Run: headless pygame with SDL's dummy video driver; simulated clock (each Clock.tick advances the game by its frame time, no real sleeping); random seed 0; keys injected as events and as key.get_pressed() state; no mouse input.
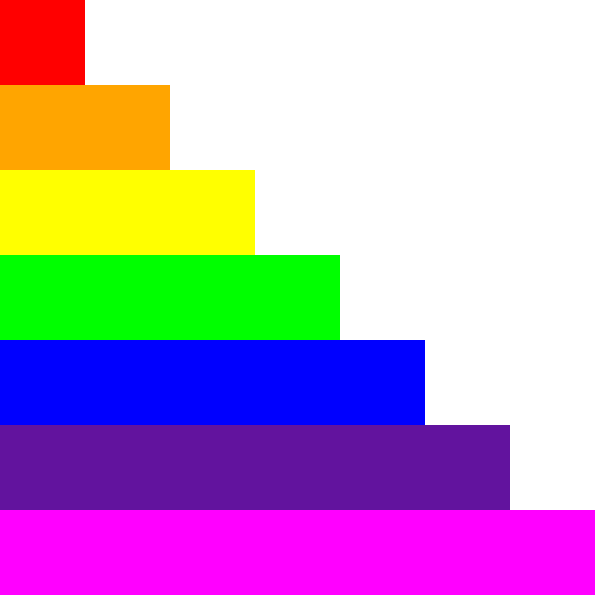
Frame 1 of 4 · flips 1–60 · no input
Frame 2 of 4 · flips 61–180 · tapped SPACE, RETURN · held RIGHT (→), D · screen unchanged from frame 1, image omitted
Frame 3 of 4 · flips 181–300 · held DOWN (↓), S · screen unchanged from frame 2, image omitted
Frame 4 of 4 · flips 301–420 · held LEFT (←), A, UP (↑), W · screen unchanged from frame 3, image omitted

The pygame program that drew these frames:

import pygame, sys
from pygame.locals import *

AMPLE = 600
ALT = 600
TAMANY = (AMPLE,ALT)
RED = (255, 0, 0)
GREEN = (0, 255, 0)
BLUE = (0, 0, 255)
INDIGO = (75, 0, 130)
ORANGE = (255, 165, 0)
YELLOW = (255, 255, 0)
VIOLET = (98, 19, 158)
GREY = (128, 128, 128)
MAROON = (128, 0, 0)
BLACK = (0, 0, 0)
OLIVE = (128, 128, 0)
CYAN = (0,255,255)
PINK = (255, 192, 203)
MAGENTA = (255, 0, 255)
TAN = (210, 180, 140)
TEAL = (0, 128, 128)
WHITE = (255, 255, 255)

pygame.init()
pantalla = pygame.display.set_mode(TAMANY)
pygame.display.set_caption('Rectangle')
while True: # main game loop
    for event in pygame.event.get():
        if event.type == QUIT:
            pygame.quit()
            sys.exit()

    pantalla.fill(WHITE)
    rectangle1 = pygame.Rect(0, 0, 85, 85)
    rectangle2 = pygame.Rect(0, 85, 170, 85)
    rectangle3 = pygame.Rect(0, 170, 255, 85)
    rectangle4 = pygame.Rect(0, 255, 340, 85)
    rectangle5 = pygame.Rect(0, 340, 425, 85)
    rectangle6 = pygame.Rect(0, 425, 510, 85)
    rectangle7 = pygame.Rect(0, 510, 595, 85)
    pygame.draw.rect(pantalla, RED, rectangle1)
    pygame.draw.rect(pantalla, ORANGE, rectangle2)
    pygame.draw.rect(pantalla, YELLOW, rectangle3)
    pygame.draw.rect(pantalla, GREEN, rectangle4)
    pygame.draw.rect(pantalla, BLUE, rectangle5)
    pygame.draw.rect(pantalla, VIOLET, rectangle6)
    pygame.draw.rect(pantalla, MAGENTA, rectangle7)
    pygame.display.update()
